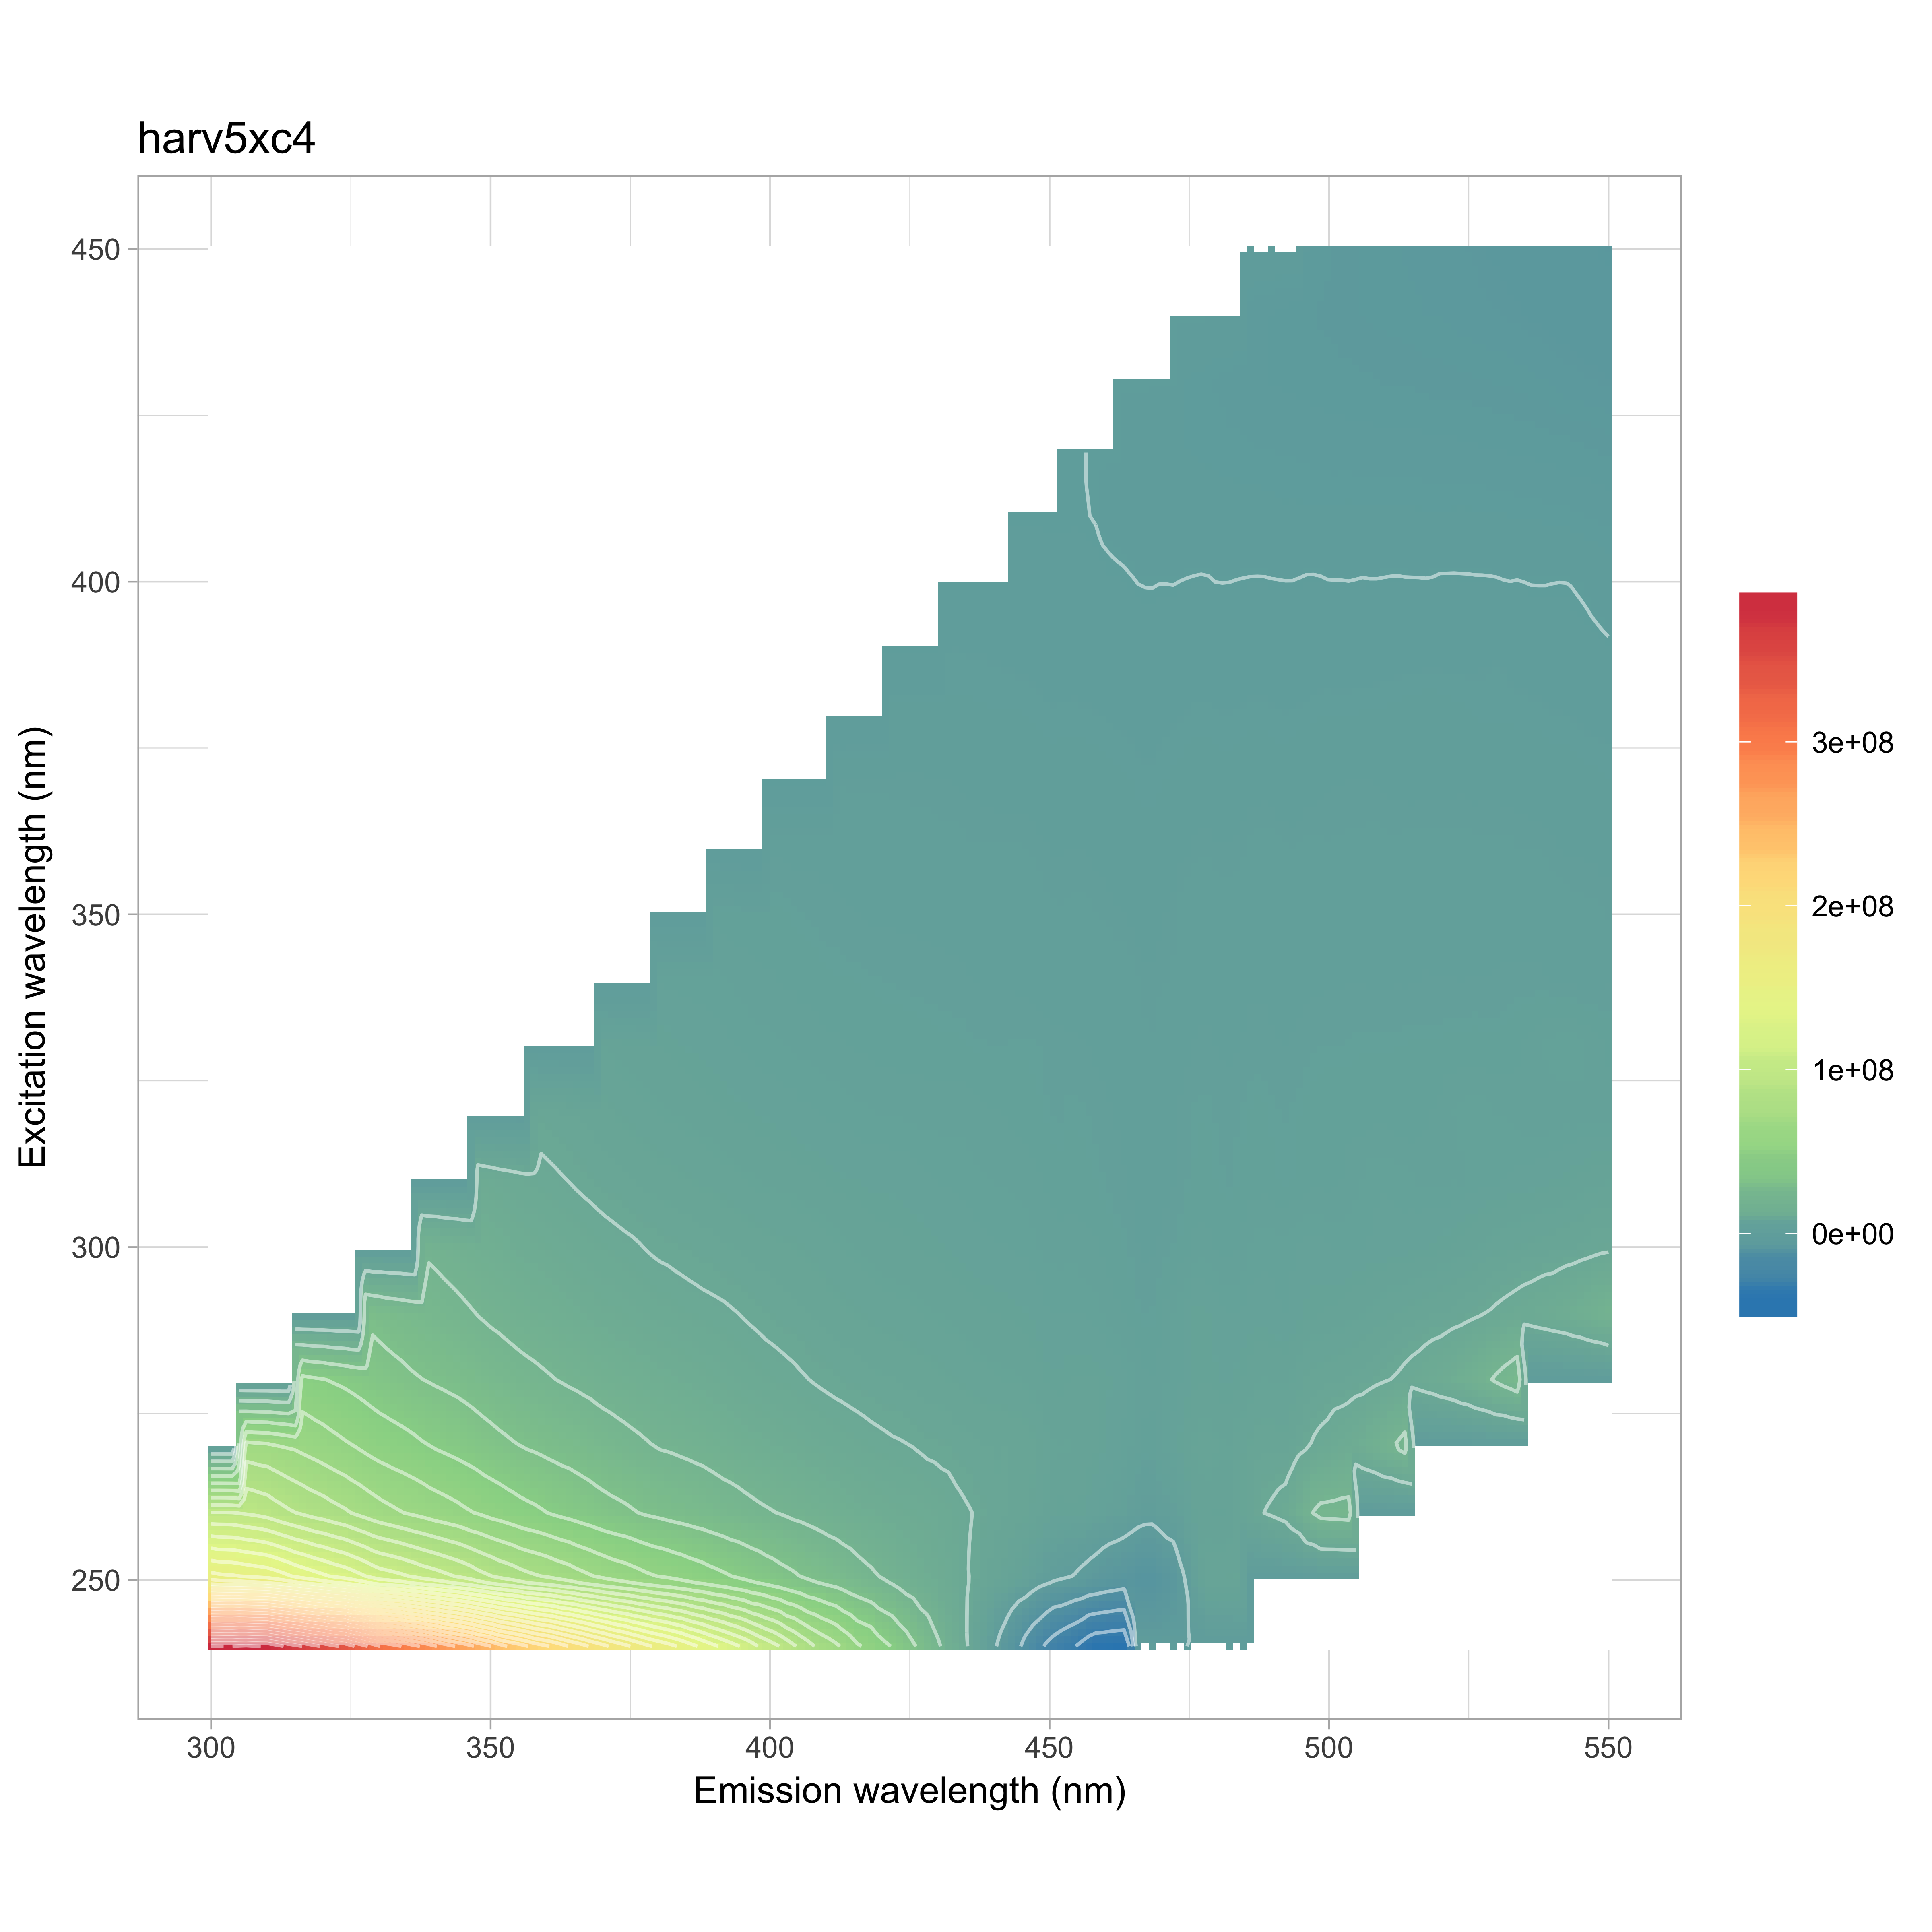

Values plotted in this chart, from the file beside it:
, 240, 250, 260, 270, 280, 290, 300, 310, 320, 330, 340, 350, 360, 370, 380, 390, 400, 410, 420, 430, 440, 450
300, 385542850, 156089375, 97445735, 71856412, 56636482, -1.933, -2.092, -2.139, -2.156, -2.142, -2.103, -2.022, -1.929, -1.895, -1.959, -2.04, -2.108, -2.139, -2.177, -2.208, -2.204, -2.217
302, 384807744, 154126627, 97509679, 70841911, 55860808, 43393994, -2.084, -2.131, -2.148, -2.134, -2.095, -2.014, -1.922, -1.888, -1.951, -2.033, -2.1, -2.131, -2.169, -2.199, -2.196, -2.208
304, 384829986, 153674413, 97197225, 69813270, 54974870, 44220092, -2.076, -2.123, -2.14, -2.127, -2.087, -2.007, -1.915, -1.881, -1.944, -2.025, -2.092, -2.123, -2.161, -2.191, -2.188, -2.2
306, 387154894, 152107655, 95473904, 69109398, 54145393, 44108088, -2.065, -2.111, -2.128, -2.115, -2.075, -1.996, -1.904, -1.87, -1.933, -2.014, -2.08, -2.111, -2.149, -2.179, -2.176, -2.188
308, 385111449, 150701948, 94281457, 68062111, 53078775, 43368819, -2.049, -2.096, -2.113, -2.099, -2.06, -1.981, -1.89, -1.856, -1.919, -1.999, -2.065, -2.095, -2.133, -2.163, -2.16, -2.172
310, 384587634, 149345383, 92473753, 67518964, 52026303, 42424261, -2.034, -2.08, -2.097, -2.083, -2.045, -1.966, -1.876, -1.842, -1.904, -1.984, -2.049, -2.079, -2.117, -2.147, -2.143, -2.155
312, 377746621, 146480696, 89497329, 65885802, 49909762, 41029542, 29561985, -2.034, -2.05, -2.037, -1.999, -1.922, -1.834, -1.801, -1.862, -1.94, -2.004, -2.033, -2.07, -2.099, -2.096, -2.107
314, 370343812, 142839124, 86856225, 63913890, 47970993, 39638028, 30903453, -1.987, -2.003, -1.99, -1.953, -1.878, -1.792, -1.76, -1.82, -1.895, -1.958, -1.987, -2.023, -2.051, -2.048, -2.059
316, 364553329, 138925092, 84880189, 62131157, 46086031, 38534588, 30809951, -1.945, -1.96, -1.947, -1.911, -1.838, -1.754, -1.722, -1.78, -1.855, -1.916, -1.944, -1.979, -2.007, -2.004, -2.015
318, 357444720, 135898435, 82325310, 60343490, 44628134, 37326281, 30097319, -1.905, -1.921, -1.908, -1.873, -1.801, -1.718, -1.688, -1.745, -1.817, -1.877, -1.905, -1.939, -1.966, -1.963, -1.974
320, 351256913, 132831721, 80710817, 58498901, 43532311, 35944173, 29354928, -1.866, -1.881, -1.869, -1.834, -1.764, -1.683, -1.653, -1.709, -1.78, -1.839, -1.866, -1.899, -1.926, -1.923, -1.934
322, 344047342, 129802927, 78356579, 56604120, 42230632, 34584069, 28338726, 17700817, -1.841, -1.829, -1.796, -1.726, -1.647, -1.618, -1.672, -1.742, -1.8, -1.826, -1.859, -1.885, -1.882, -1.893
324, 339822642, 127248239, 76339423, 54799716, 40965694, 33048061, 27407476, 19712992, -1.801, -1.79, -1.757, -1.689, -1.612, -1.583, -1.636, -1.704, -1.761, -1.787, -1.819, -1.844, -1.842, -1.852
326, 329500731, 123540276, 73620418, 53145503, 39660038, 31425515, 26446131, 20065324, -1.755, -1.744, -1.712, -1.646, -1.57, -1.542, -1.594, -1.661, -1.716, -1.741, -1.772, -1.797, -1.794, -1.804
328, 320969679, 119597492, 71002372, 51062966, 38223182, 30101569, 25414189, 19744085, -1.703, -1.692, -1.661, -1.597, -1.523, -1.496, -1.547, -1.611, -1.664, -1.689, -1.719, -1.743, -1.741, -1.75
330, 310717509, 114898818, 68461240, 49200084, 36649189, 28836320, 24233143, 19143971, -1.65, -1.64, -1.609, -1.547, -1.477, -1.45, -1.499, -1.562, -1.613, -1.637, -1.666, -1.69, -1.687, -1.697
332, 305400476, 113139534, 66532347, 47944807, 35363663, 27815085, 23312063, 18682510, 8643256, -1.609, -1.579, -1.519, -1.449, -1.423, -1.471, -1.532, -1.583, -1.606, -1.635, -1.658, -1.656, -1.665
334, 299620684, 111144730, 64650737, 46669040, 34204866, 27023963, 22446089, 18200341, 12041477, -1.579, -1.549, -1.49, -1.421, -1.396, -1.443, -1.503, -1.553, -1.576, -1.604, -1.627, -1.624, -1.633
336, 292205264, 108499863, 62986134, 45291178, 32992767, 26188235, 21539138, 17615710, 12808439, -1.546, -1.518, -1.459, -1.392, -1.367, -1.414, -1.472, -1.521, -1.543, -1.571, -1.593, -1.591, -1.6
338, 286888996, 105409009, 61333074, 43641432, 32110541, 25369092, 20605246, 17142900, 13121020, -1.512, -1.484, -1.427, -1.362, -1.337, -1.382, -1.44, -1.488, -1.509, -1.537, -1.558, -1.556, -1.564
340, 279383155, 103176655, 59309810, 42219856, 31180441, 24502529, 19902049, 16505440, 12959242, -1.478, -1.451, -1.395, -1.331, -1.307, -1.351, -1.408, -1.454, -1.475, -1.502, -1.523, -1.521, -1.529
342, 272039305, 100608064, 57903658, 40982584, 30353413, 23543897, 19238100, 15948148, 12742800, 3520080, -1.422, -1.367, -1.304, -1.281, -1.324, -1.38, -1.425, -1.446, -1.472, -1.493, -1.49, -1.499
344, 266304513, 97677200, 56300235, 39734657, 29477739, 22780292, 18549312, 15275534, 12519044, 7300663, -1.393, -1.339, -1.278, -1.255, -1.297, -1.351, -1.396, -1.417, -1.442, -1.462, -1.46, -1.468
346, 260796669, 95023158, 54357442, 38474459, 28508489, 21969308, 17993955, 14614363, 12184276, 8346648, -1.36, -1.308, -1.248, -1.226, -1.267, -1.32, -1.364, -1.384, -1.409, -1.428, -1.426, -1.434
348, 252517021, 90820933, 52815706, 36812423, 27301586, 21045007, 17285570, 13970555, 11738630, 8662767, -1.325, -1.274, -1.215, -1.194, -1.234, -1.285, -1.328, -1.347, -1.372, -1.391, -1.389, -1.396
350, 246495518, 87883560, 50673144, 35434650, 26145539, 20163647, 16620301, 13367828, 11375444, 8706632, -1.289, -1.239, -1.183, -1.161, -1.201, -1.251, -1.292, -1.311, -1.335, -1.353, -1.351, -1.359
352, 237940080, 84718851, 49199792, 34044820, 25277860, 19523423, 15989929, 12824885, 11036079, 8600427, 685122, -1.211, -1.155, -1.135, -1.173, -1.222, -1.262, -1.281, -1.304, -1.322, -1.32, -1.328
354, 232299336, 82428783, 47331746, 32836285, 24284773, 18754843, 15267504, 12352767, 10489085, 8412594, 4167080, -1.183, -1.128, -1.108, -1.146, -1.193, -1.233, -1.251, -1.273, -1.291, -1.289, -1.296
356, 227006214, 79492144, 45738113, 31721917, 23491528, 18087562, 14772666, 11892956, 10149024, 8299074, 5279371, -1.16, -1.107, -1.087, -1.124, -1.17, -1.209, -1.227, -1.249, -1.266, -1.265, -1.272
358, 219861021, 77515813, 44551066, 30925691, 22805443, 17625821, 14279565, 11693177, 9701656, 8202407, 5704343, -1.143, -1.09, -1.071, -1.107, -1.153, -1.191, -1.209, -1.231, -1.248, -1.246, -1.253
360, 215204319, 75793561, 42968609, 29960908, 22051238, 17075377, 13859402, 11315297, 9394247, 8041821, 5879597, -1.126, -1.074, -1.055, -1.091, -1.136, -1.174, -1.191, -1.212, -1.229, -1.227, -1.234
362, 209735483, 73341868, 41276373, 29005075, 21313731, 16548446, 13422401, 10996606, 9042438, 7776113, 5955161, -1454186, -1.057, -1.038, -1.073, -1.118, -1.155, -1.172, -1.193, -1.21, -1.208, -1.215
364, 202625372, 71361646, 40051325, 28292023, 20605555, 15998451, 12961163, 10638221, 8777495, 7568183, 5951474, 2117597, -1.04, -1.022, -1.056, -1.1, -1.136, -1.153, -1.174, -1.19, -1.189, -1.195
366, 197579524, 68529371, 38629650, 27407135, 20008926, 15452391, 12618838, 10213107, 8596695, 7298067, 5847614, 3387241, -1.024, -1.006, -1.04, -1.083, -1.119, -1.135, -1.156, -1.172, -1.17, -1.177
368, 190847566, 66262200, 37179732, 26408538, 19351673, 14974579, 12301614, 9862710, 8331868, 6978562, 5790446, 3833433, -1.009, -0.9907, -1.024, -1.067, -1.102, -1.118, -1.138, -1.154, -1.153, -1.159
370, 185176203, 63929332, 35695679, 25300478, 18620235, 14425248, 11895486, 9479646, 8041696, 6648749, 5635934, 4073517, -0.9933, -0.9756, -1.008, -1.05, -1.085, -1.101, -1.121, -1.137, -1.135, -1.141
372, 179054239, 61757648, 34557766, 24450167, 18163848, 14067197, 11574922, 9199905, 7765712, 6450336, 5528024, 4174738, -3444799, -0.9672, -0.9998, -1.042, -1.076, -1.092, -1.111, -1.127, -1.125, -1.131
374, 173966350, 60232195, 33659491, 23527959, 17581977, 13689022, 11248424, 8907421, 7494214, 6231846, 5401778, 4245916, 292123, -0.9589, -0.9912, -1.033, -1.067, -1.082, -1.102, -1.117, -1.116, -1.122
376, 168206223, 58337412, 32395179, 22738005, 17116901, 13291385, 10970023, 8679159, 7209899, 6141543, 5170371, 4218345, 1862364, -0.9495, -0.9815, -1.022, -1.056, -1.072, -1.091, -1.106, -1.105, -1.111
378, 162440347, 56147472, 31158021, 21911038, 16558377, 12878189, 10545299, 8412546, 6998714, 5994563, 5017355, 4160520, 2535444, -0.939, -0.9707, -1.011, -1.044, -1.06, -1.079, -1.094, -1.092, -1.098
380, 157715584, 54542106, 30375088, 21027903, 16266804, 12461417, 10223314, 8172391, 6729916, 5851062, 4853452, 4116883, 2848594, -0.9285, -0.9598, -0.9998, -1.033, -1.048, -1.067, -1.082, -1.08, -1.086
382, 153295025, 53259073, 29355976, 20675920, 15718233, 12284724, 10048547, 8073311, 6576677, 5741844, 4716731, 4102864, 2998201, -4027488, -0.9572, -0.9971, -1.03, -1.045, -1.064, -1.079, -1.077, -1.083
384, 147777325, 51588267, 28648806, 20113002, 15339435, 11931485, 9829599, 7861576, 6492023, 5545675, 4658948, 4024956, 3107688, -1043117, -0.9546, -0.9944, -1.027, -1.042, -1.061, -1.076, -1.074, -1.08
386, 142050219, 49848457, 27800858, 19632791, 14899054, 11671631, 9624905, 7668687, 6315963, 5423619, 4613618, 3940905, 3160878, 867404, -0.9532, -0.993, -1.026, -1.041, -1.06, -1.074, -1.073, -1.079
388, 135805211, 48287161, 26936238, 19102564, 14438236, 11431951, 9385460, 7488913, 6171736, 5284052, 4606611, 3869109, 3183151, 1634408, -0.953, -0.9928, -1.026, -1.041, -1.059, -1.074, -1.073, -1.079
390, 130237777, 46473134, 26061192, 18442917, 13972551, 11253694, 9167070, 7372157, 6005992, 5123999, 4549867, 3764532, 3128140, 2024112, -0.9528, -0.9926, -1.025, -1.04, -1.059, -1.074, -1.072, -1.078
392, 124826617, 44880770, 24958368, 17770298, 13525472, 11053881, 8904038, 7119741, 5880559, 4986293, 4413599, 3626654, 3121335, 2177361, -3803288, -0.9927, -1.025, -1.041, -1.059, -1.074, -1.073, -1.078
394, 119041392, 42950960, 24366133, 17072336, 12970917, 10752943, 8685047, 6909646, 5677620, 4855583, 4248130, 3566776, 3046158, 2253301, -1825841, -0.9929, -1.026, -1.041, -1.059, -1.074, -1.073, -1.079
396, 114048060, 41121026, 23403300, 16509623, 12548129, 10384580, 8383754, 6726379, 5583760, 4661632, 4123969, 3522118, 2955899, 2292681, -37999, -0.992, -1.025, -1.04, -1.059, -1.073, -1.072, -1.078
398, 106249436, 39333822, 22463109, 15973132, 12289653, 10046923, 8170447, 6551960, 5452647, 4567156, 4012158, 3494646, 2904267, 2315986, 834111, -0.9902, -1.023, -1.038, -1.057, -1.071, -1.07, -1.076
400, 101188917, 37621551, 21808300, 15499771, 11852816, 9783261, 8038504, 6424943, 5332285, 4510600, 3967635, 3483788, 2854776, 2362704, 1311962, -0.9883, -1.021, -1.036, -1.055, -1.069, -1.068, -1.074
402, 95166066, 35588408, 21113583, 15019679, 11610576, 9450107, 7872534, 6340893, 5215363, 4426118, 3831743, 3476549, 2793013, 2352305, 1538529, -3153103, -1.02, -1.035, -1.053, -1.068, -1.067, -1.073
404, 87619481, 34053968, 20207164, 14566443, 11292274, 9161796, 7789236, 6221351, 5122619, 4341569, 3773566, 3338854, 2709297, 2365877, 1609919, -1429382, -1.019, -1.034, -1.052, -1.067, -1.065, -1.071
406, 81470359, 32158579, 19577623, 14045595, 10894166, 8863536, 7557157, 6074679, 4967158, 4244338, 3674540, 3266942, 2728466, 2290760, 1637784, -80536, -1.017, -1.032, -1.051, -1.066, -1.064, -1.07
408, 74644873, 30544547, 18779607, 13566084, 10507654, 8525866, 7370927, 5935587, 4917130, 4194177, 3602581, 3199554, 2731610, 2236231, 1689202, 592390, -1.016, -1.031, -1.05, -1.064, -1.063, -1.069
410, 70225753, 29179812, 17970470, 13057378, 10176266, 8265066, 7122356, 5737414, 4733534, 4023164, 3486974, 3074486, 2716861, 2121309, 1668703, 885545, -1.015, -1.03, -1.048, -1.063, -1.061, -1.067
412, 65635976, 27763416, 17250209, 12738835, 9860847, 8052318, 6897016, 5581700, 4682526, 3984159, 3434490, 3053758, 2656909, 2118291, 1640140, 1027829, -2648909, -1.03, -1.048, -1.063, -1.061, -1.067
414, 60010837, 26192198, 16626999, 12488003, 9604010, 7870401, 6698226, 5491153, 4587549, 3888045, 3414353, 2957918, 2642311, 2049999, 1633379, 1093864, -1146786, -1.029, -1.048, -1.063, -1.061, -1.067
416, 53508276, 24354947, 15894114, 11997905, 9459464, 7657092, 6474819, 5454211, 4487959, 3827967, 3378260, 2917690, 2580419, 2092330, 1636120, 1118134, -143675, -1.031, -1.05, -1.065, -1.063, -1.069
418, 51278539, 22825652, 15467671, 11637256, 9140033, 7431525, 6214897, 5330335, 4407383, 3727327, 3316898, 2839286, 2536188, 2076302, 1570071, 1119722, 293054, -1.036, -1.055, -1.069, -1.068, -1.074
... 66 more rows
